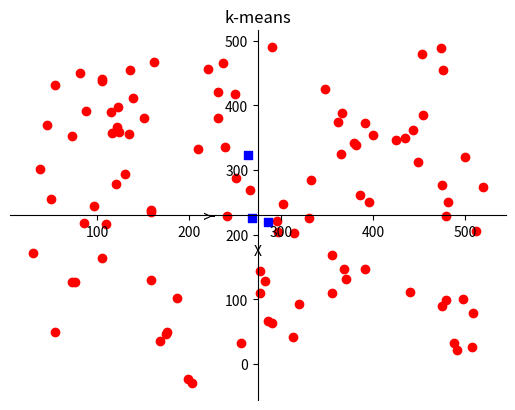

This chart was generated by the following Python code:
"""k-means algorithm

k-means algorithm will help clustering datas.

This program will generate the random points, then group them into given k
clusters

TODO:
visualisation:
    - input data
    - initial label
    - initial centroid
    - final label
    - final centroid
    - energy per each iteration

write short descriptions for each graphical result
"""

import numpy as np
from matplotlib import pyplot as plt
from matplotlib import cm


class KMeans:
    """k-means algorithm

    generate random 2d points,
    group these points into k clusters
    """

    def __init__(self, k=3, num_points=100, num_dims=2):
        self.k = k
        self.num_points = num_points
        self.num_dims = num_dims
        self.centroids = []
        self.clusters = []
        for _ in range(k):
            centroid = [[0, 0], []]
            self.clusters.append(centroid)

    def _generatePoints(self):
        randoms = np.random.rand(self.num_points, self.num_dims)
        self.points = []
        for x, y in randoms:
            point = [int(x*500), int(y*500)]
            self.points.append(point)

    def _initialLabel(self):
        for i in range(len(self.points)):
            index = i % self.k
            self.clusters[index][1].append(self.points[i])

    def _dispersePoints(self):
        # move each cluster's point with random offset
        for i in range(self.k):
            x_off = np.random.randint(-50, 50)
            y_off = np.random.randint(-50, 50)
            points_moved = []
            for x, y in self.clusters[i][1]:
                points_moved.append([x+x_off, y+y_off])
            self.clusters[i][1] = points_moved

        # update result back to points list
        new_points = []
        for i in range(self.k):
            for point in self.clusters[i][1]:
                new_points.append(point)
        self.points = new_points

        def _computeDistance(self, x, y):
            """Compute the distance between two points

            root of (x1-x2)^2 + (y1-y2)^2
            """

            return np.linalg.norm(x - y)

    def computeCentroid(self):
        """ Compute this group's represent point """
        index = 0
        for cluster in self.clusters:
            x_cod = [point[0] for point in cluster[1]]
            y_cod = [point[1] for point in cluster[1]]
            centroid_x = int(sum(x_cod)/len(x_cod))
            centroid_y = int(sum(y_cod)/len(y_cod))
            self.clusters[index][0] = [centroid_x, centroid_y]
            self.centroids.append([centroid_x, centroid_y])
            index += 1

    def getPoints(self):
        return self.points

    def getClusters(self):
        return self.clusters

    def getCentroids(self):
        return self.centroids

    def generatePointCluster(self):
        """Generate random points

        1. Generate random points
        2. Randomly assgin label to each points
        3. Disperse points by cluster one more time

        Parameter:
            k(int): number of clusters
            num_points(int): number of points
            num_dims(int): the dimension of vectors

        Returns:
            2d list: element is the list of points in each cluster
        """

        self._generatePoints()
        self._initialLabel()
        self._dispersePoints()
        self.computeCentroid()

### plot function
def plot_points(cluster):
    """Plot given points
    
    Parameter:
        points: list of points
    """

    plt.xlabel('X')
    plt.ylabel('Y')
    plt.title('k-means')
    for x, y in cluster.getPoints():
        plt.scatter(x, y, color='red', marker='o')

    for x, y in cluster.getCentroids():
        plt.scatter(x, y, color='blue', marker='s')

    ax = plt.gca()  # get current axis
    ax.spines['right'].set_visible(False)
    ax.spines['top'].set_visible(False)
    ax.spines['left'].set_position('center')
    ax.spines['bottom'].set_position('center')
    plt.show()

if __name__ == '__main__':
    kmeans = KMeans(3, 100)
    kmeans.generatePointCluster()
    for i in range(len(kmeans.clusters)):
        print('cluster {}'.format(i + 1))
        for x, y in kmeans.clusters[i][1]:
            print('point: {}, {}'.format(x, y))
        print('\n')
    
    for point in kmeans.points:
        print(point)

    print('centroids: ')
    print(kmeans.getCentroids())

    plot_points(kmeans)
#################################3


def assignLabel(k, distances):
    """ Assign labels to points for generating new groups """

    # depends on distance, assign closest represent's label to each point
    pass


def computeEnergy(data, labels):
    """ Compute the cost of the clustering result
    

    Return:
        energy(float): the energy of this clustering. 
    """

    # the sum of distance between points and their group represent point.
    pass
